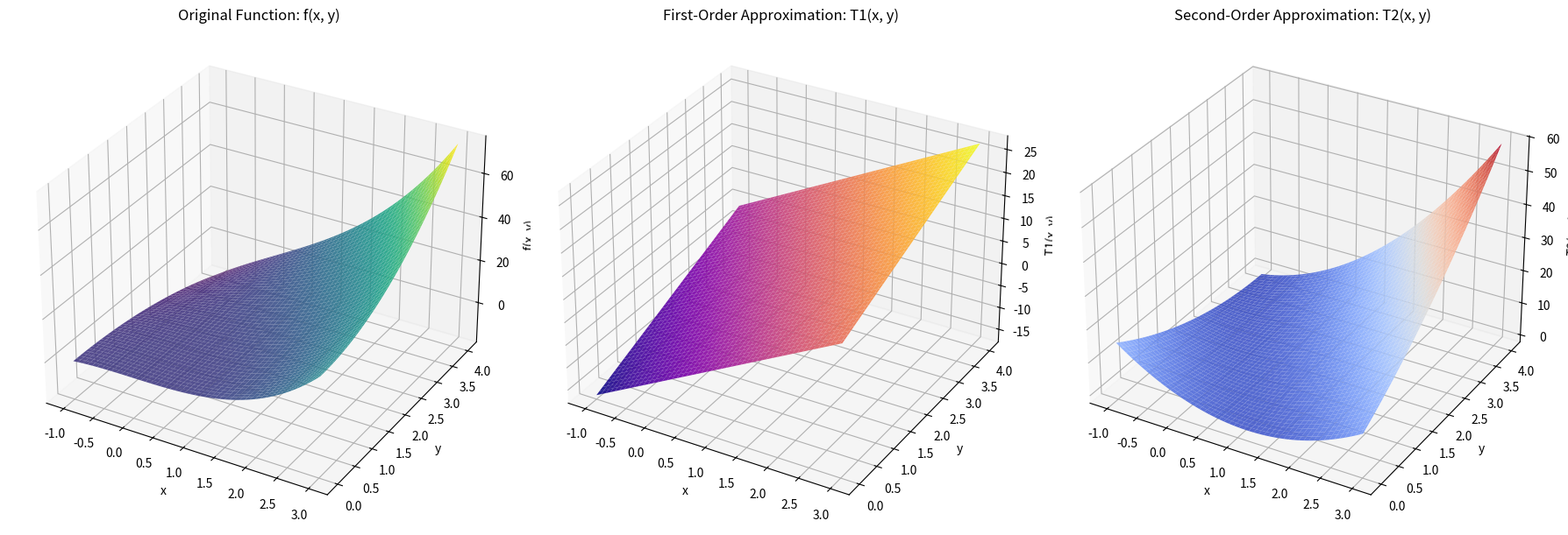

Recreate this plot in Python.
import matplotlib.pyplot as plt
import numpy as np

x = np.linspace(-1, 3, 100)
y = np.linspace(0, 4, 100)

X, Y = np.meshgrid(x, y)

Z_original = X**3 + X * Y**2
Z_first = 7 * X + 4 * Y - 10
Z_second = 3 * X**2 + 4 * X * Y + Y**2 - 7 * X - 4 * Y + 5

print(Z_original.shape)
print(Z_first.shape)
print(Z_second.shape)

fig = plt.figure(figsize=(18, 6))

# Subplot 1: Original Function
ax1 = fig.add_subplot(131, projection="3d")
ax1.plot_surface(X, Y, Z_original, cmap="viridis", alpha=0.9)
ax1.set_title("Original Function: f(x, y)")
ax1.set_xlabel("x")
ax1.set_ylabel("y")
ax1.set_zlabel("f(x, y)")

# Subplot 2: First-Order Taylor Approximation
ax2 = fig.add_subplot(132, projection="3d")
ax2.plot_surface(X, Y, Z_first, cmap="plasma", alpha=0.9)
ax2.set_title("First-Order Approximation: T1(x, y)")
ax2.set_xlabel("x")
ax2.set_ylabel("y")
ax2.set_zlabel("T1(x, y)")

# Subplot 3: Second-Order Taylor Approximation
ax3 = fig.add_subplot(133, projection="3d")
ax3.plot_surface(X, Y, Z_second, cmap="coolwarm", alpha=0.9)
ax3.set_title("Second-Order Approximation: T2(x, y)")
ax3.set_xlabel("x")
ax3.set_ylabel("y")
ax3.set_zlabel("T2(x, y)")

plt.tight_layout()
plt.show()
